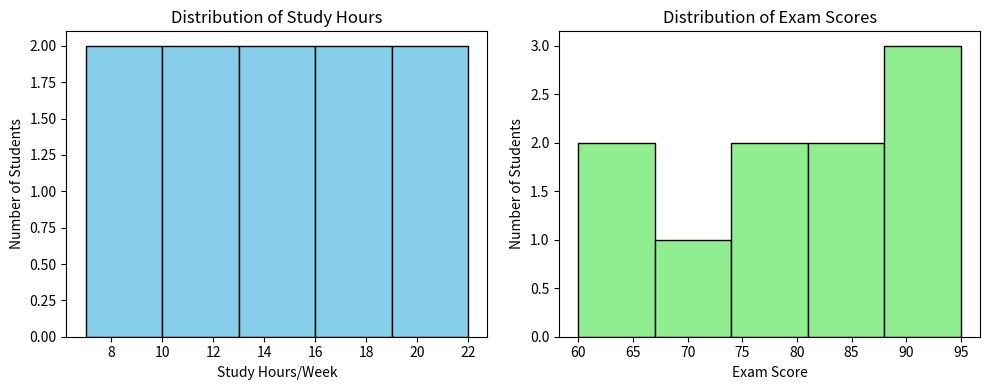
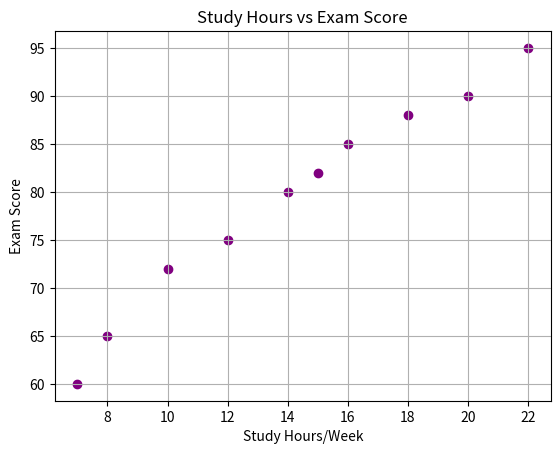

Python code for these plots, in order:
import matplotlib.pyplot as plt

hours = [8, 10, 12, 15, 18, 20, 7, 14, 16, 22]
scores = [65, 72, 75, 82, 88, 90, 60, 80, 85, 95]

plt.figure(figsize=(10, 4))

plt.subplot(1, 2, 1)
plt.hist(hours, bins=5, color='skyblue', edgecolor='black')
plt.title("Distribution of Study Hours")
plt.xlabel("Study Hours/Week")
plt.ylabel("Number of Students")

plt.subplot(1, 2, 2)
plt.hist(scores, bins=5, color='lightgreen', edgecolor='black')
plt.title("Distribution of Exam Scores")
plt.xlabel("Exam Score")
plt.ylabel("Number of Students")

plt.tight_layout()
plt.show()

plt.scatter(hours, scores, color='purple')
plt.title("Study Hours vs Exam Score")
plt.xlabel("Study Hours/Week")
plt.ylabel("Exam Score")
plt.grid(True)
plt.show()
